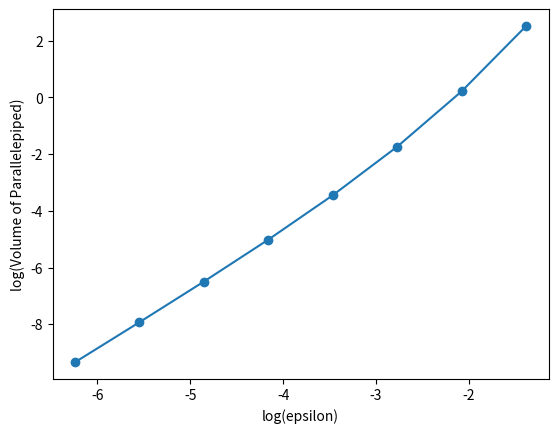

Reproduce this figure in Python.
import numpy as np
import matplotlib.pyplot as plt

epsilon = np.array([2**-2,2**-3,2**-4,2**-5,2**-6,2**-7,2**-8,2**-9])
vol_parallelepiped = np.array([12.366266808077224,1.2390858835282976,0.17580612575584198,0.03168810708178281,0.006629672829102125,0.0015098227331895205,0.00035984621146866976,8.78119045048233e-05])

# plot log10 of the volume of the parallelepiped against log10 of epsilon

plt.figure()
plt.plot(np.log(epsilon), np.log(vol_parallelepiped), marker='o')
plt.xlabel('log(epsilon)')
plt.ylabel('log(Volume of Parallelepiped)')
plt.show()
